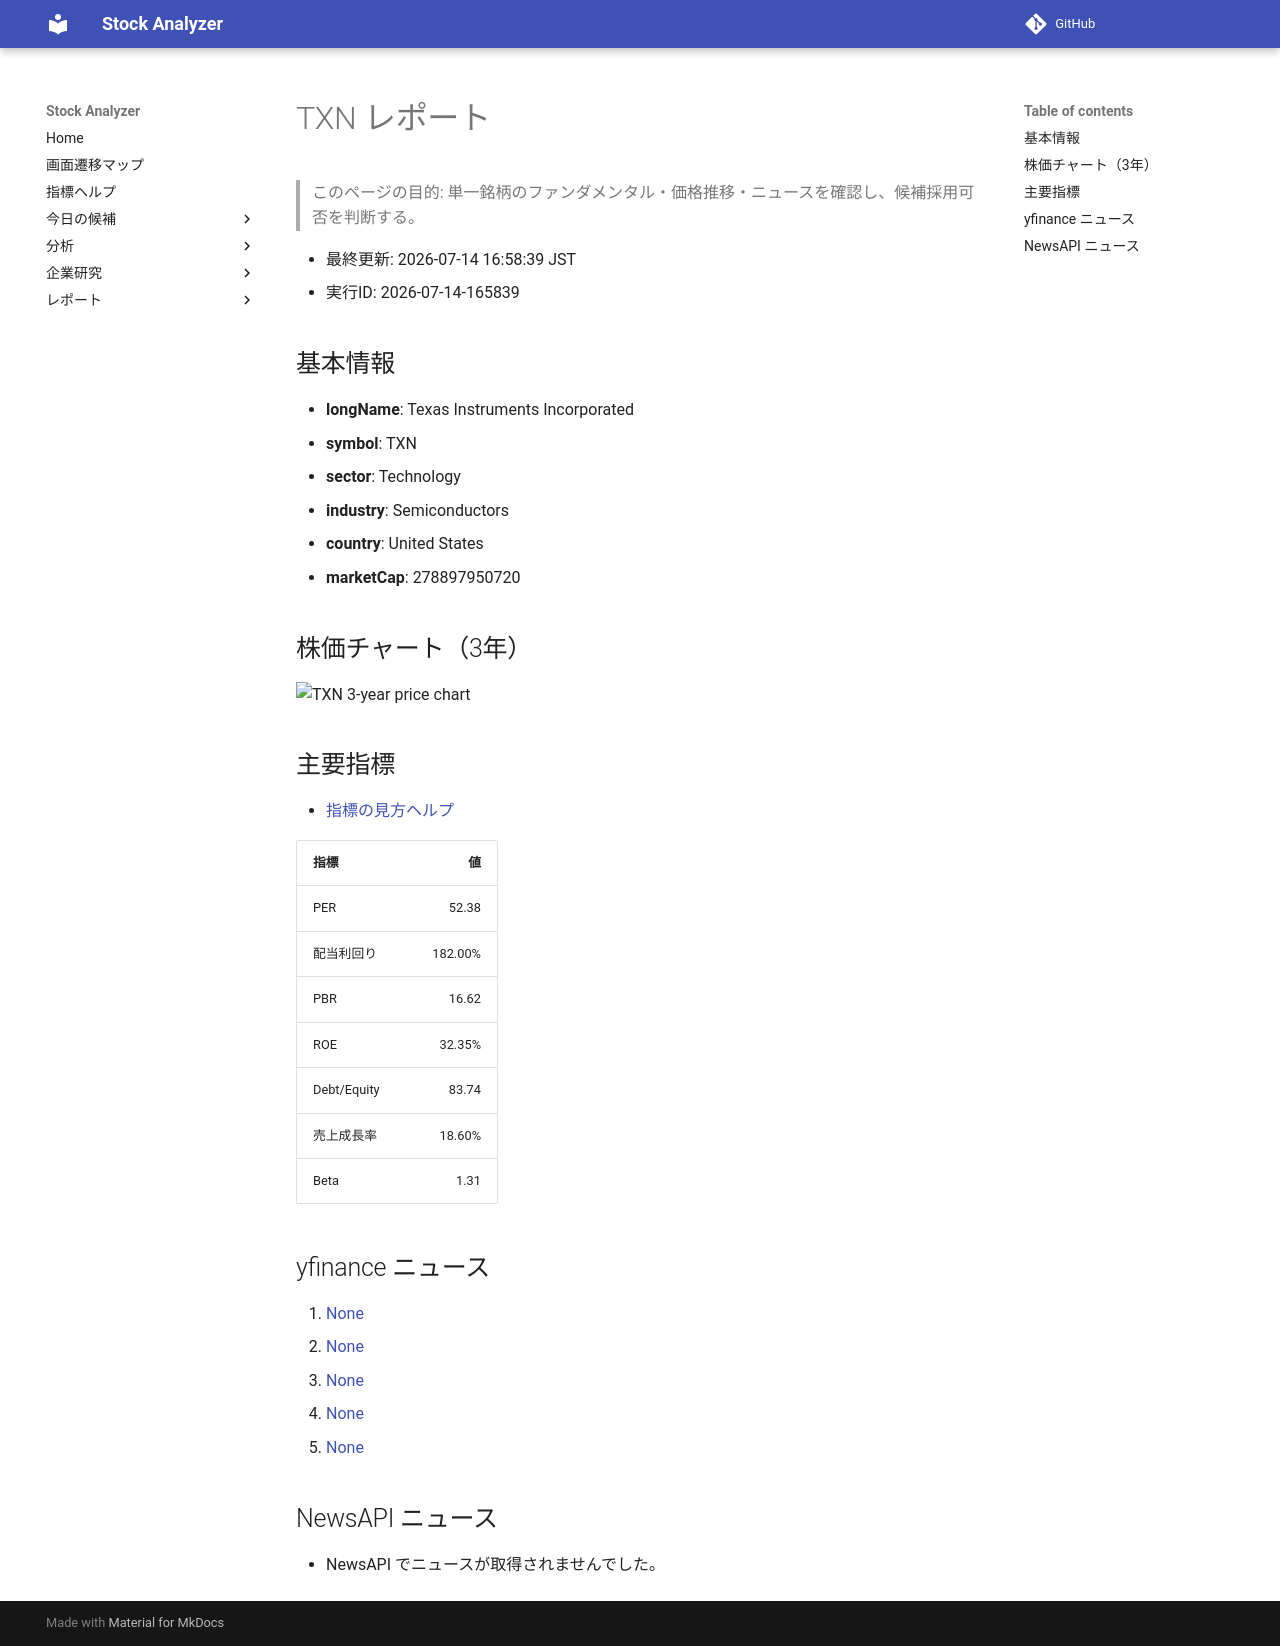

repository: Yumi-note/Making-APP · page: reports/2026-07-14/165839/TXN/index.html · generator: mkdocs

# TXN レポート

> このページの目的: 単一銘柄のファンダメンタル・価格推移・ニュースを確認し、候補採用可否を判断する。

- 最終更新: 2026-07-14 16:58:39 JST
- 実行ID: 2026-07-14-165839

## 基本情報

- **longName**: Texas Instruments Incorporated
- **symbol**: TXN
- **sector**: Technology
- **industry**: Semiconductors
- **country**: United States
- **marketCap**: 278897950720

## 株価チャート（3年）

![TXN 3-year price chart](TXN_3y.png)

## 主要指標

- [指標の見方ヘルプ](../../../../indicators.md)

| 指標 | 値 |
|---|---:|
| PER | 52.38 |
| 配当利回り | 182.00% |
| PBR | 16.62 |
| ROE | 32.35% |
| Debt/Equity | 83.74 |
| 売上成長率 | 18.60% |
| Beta | 1.31 |

## yfinance ニュース

1. [None](None)
2. [None](None)
3. [None](None)
4. [None](None)
5. [None](None)

## NewsAPI ニュース

- NewsAPI でニュースが取得されませんでした。
